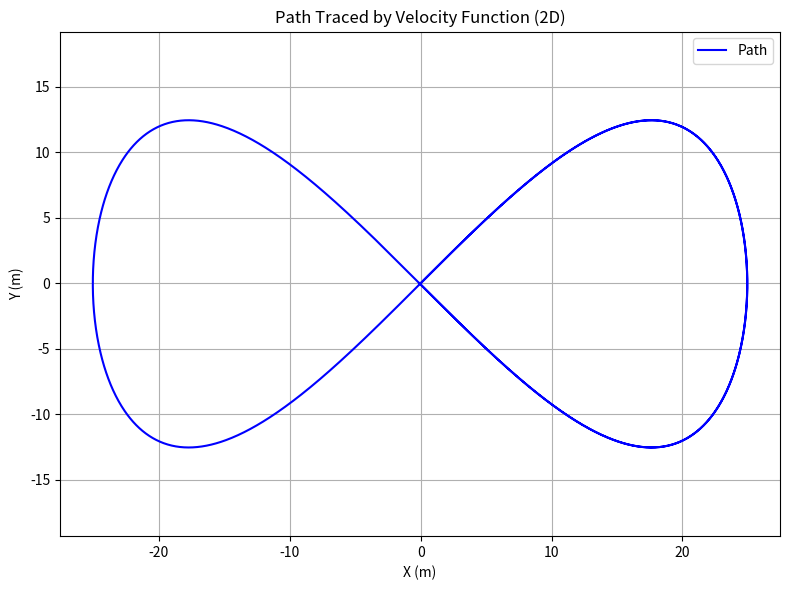
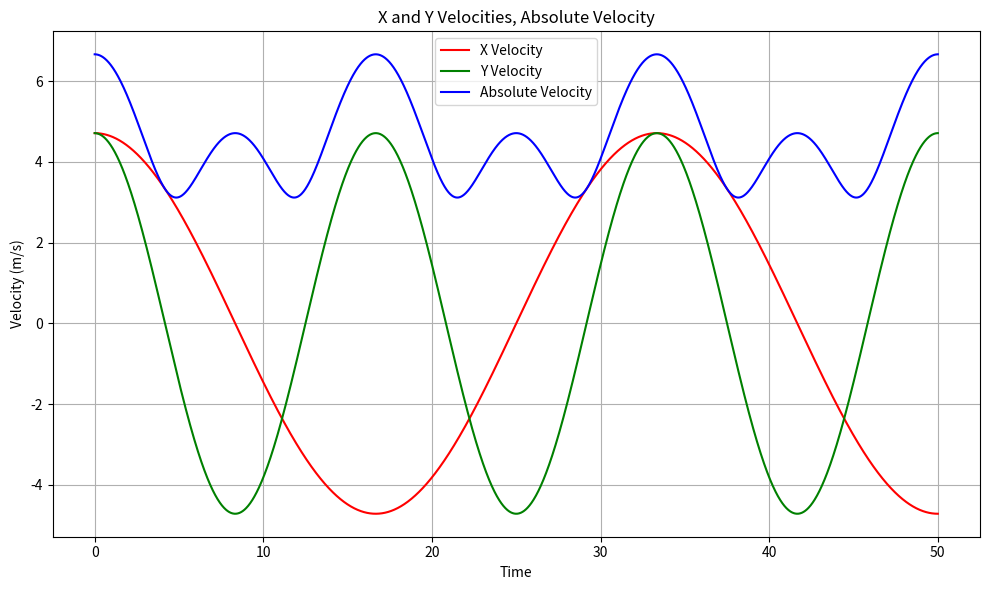

The script that saved these images, in order:
""" This file contains 2D velocity functions as a function of time which
    can be sent to the leader drone. These velocity functions will
    cause the leader drone and thus entire swarm to follow a particular 
    path i.e circular path """

import numpy as np
import matplotlib.pyplot as plt

def straight_path (t):
    """ returns command velocity for leader drone to travel purely translationally
        (in a straight line)"""
    
    vel = np.array([0,
                    0, 
                    0])

    return vel


def circular_path (t):  
    """ returns command velocity for leader drone travelling in a pure circular path 
        subject to parameters r and f """

    r = 10 # radius of path
    f = 0.025 # frequency of path: speed = 2*pi*r*f

    vel = np.array([2*np.pi*f*r*np.sin(2*np.pi*f*t),
                    2*np.pi*f*r*np.cos(2*np.pi*f*t), 
                    0])
    
    return vel


def sinusoidal_path (t):
    """ returns a command velocity for leader drone travelling sinusoidally in x but 
        linearly in y. """

    A = 2
    f = 0.1
    
    vel = A*np.array([2*np.pi*f*np.cos(2*np.pi*f*t),
                    3, 
                    0])
    
    return vel



def figure8 (t):
    """ returns a command velocity for leader drone for travelling in a figure 8"""

    A = 25
    f = 0.03
    w = 2*np.pi*f
    
    vel = np.array([A*w*np.cos(w*t),
                    A*w*np.cos(2*w*t), 
                    0])

    return vel


def leader_rotation ():
    """ returns leader correction which causes leader to purely rotate on it's own axis
        with some angular velocity, omega_z"""
    
    omega_z = 0.5
    total_correction = np.zeros((6,))
    total_correction[-1] = omega_z

    return total_correction


def arbitrary_path (t):
    """ piecewise leader velocity function can be defined by the user such that
        the leader drone can move in any arbitrary path """
    
    vel = lambda t : (
        np.array([0,
                  0,
                  0]) if 0 <= t < 10 else 
        np.array([4,
                  t-10,
                  0]) if 10 <= t < 14 else 
        np.array([2*np.pi*0.1*np.cos(2*np.pi*0.1*t),
                  4,
                  0]) 
    ) 

    return vel(t)


def manual_path (t):
    """ piecewise leader correction function can be defined by the user such that
        the leader drone can move in any arbitrary path - this functin also includes
        manual setting of angular velocity """

    total_correction = lambda t : (
        np.array([0,
                  0,
                  0,
                  0,
                  0,
                  0.5]) if 0 <= t < 10 else 
        np.array([t-10,
                  t-10,
                  0,
                  0,
                  0,
                  0.5]) if 10 <= t < 14 else 
        np.array([4.0,
                  4.0,
                  0,
                  0,
                  0,
                  0]) 
    ) 

    return total_correction(t)


""" PLOTTING FUNCTIONS FOR LEADER PATH AND VELOCITY """
def plot_paths(velocity_function, duration=10, num_points=1000):
    """ plots leader expected path for given velocity function 
        via integration """

    # Initialize empty arrays for velocity and position
    vel = np.zeros((3, num_points))
    pos = np.zeros((3, num_points))
    t = np.linspace(0, duration, num_points)
   
    # Calculate velocity vectors for each time step
    for i, ti in enumerate(t):
        vel[:, i] = velocity_function(ti)
    
    # Integrate velocity vectors to get position vectors
    for i in range(1, num_points):
        delta_t = t[i] - t[i-1]
        pos[:, i] = pos[:, i-1] + vel[:, i] * delta_t
    
    # Plot the path in 2D (x-y plane) with a grid
    plt.figure(figsize=(8, 6))
    plt.plot(pos[0], pos[1], label='Path', color='blue')
    plt.xlabel('X (m)')
    plt.ylabel('Y (m)')
    plt.title('Path Traced by Velocity Function (2D)')
    plt.grid(True)  # Add a grid to the plot
    plt.axis('equal')  # Equal aspect ratio to maintain proportions
    plt.legend()
    plt.tight_layout()
    plt.show()


def plot_velocities(velocity_function, duration=10, num_points=1000):
    """ plots leader velocities, x, y and absolute for given velocity
        function"""
    
    # initialize empty arrays for velocity
    vel = np.zeros((3, num_points))
    t = np.linspace(0, duration, num_points)
    
    # valculate velocity vectors for each time step
    for i, ti in enumerate(t):
        vel[:, i] = velocity_function(ti)
    
    # extract velocity components
    x_vel = vel[0]
    y_vel = vel[1]
    abs_vel = np.linalg.norm(vel[:2], axis=0)  # Use only x and y components
    
    # plot
    plt.figure(figsize=(10, 6))
    plt.plot(t, x_vel, label='X Velocity', color='red')
    plt.plot(t, y_vel, label='Y Velocity', color='green')
    plt.plot(t, abs_vel, label='Absolute Velocity', color='blue')
    plt.xlabel('Time')
    plt.ylabel('Velocity (m/s)')
    plt.title('X and Y Velocities, Absolute Velocity')
    plt.legend()
    plt.tight_layout()
    plt.grid(True)
    plt.show()


if __name__ == "__main__": 
    duration = 50
    velocity_function = figure8
    plot_paths(velocity_function, duration, duration*50  )
    plot_velocities(velocity_function, duration, duration*50  )
